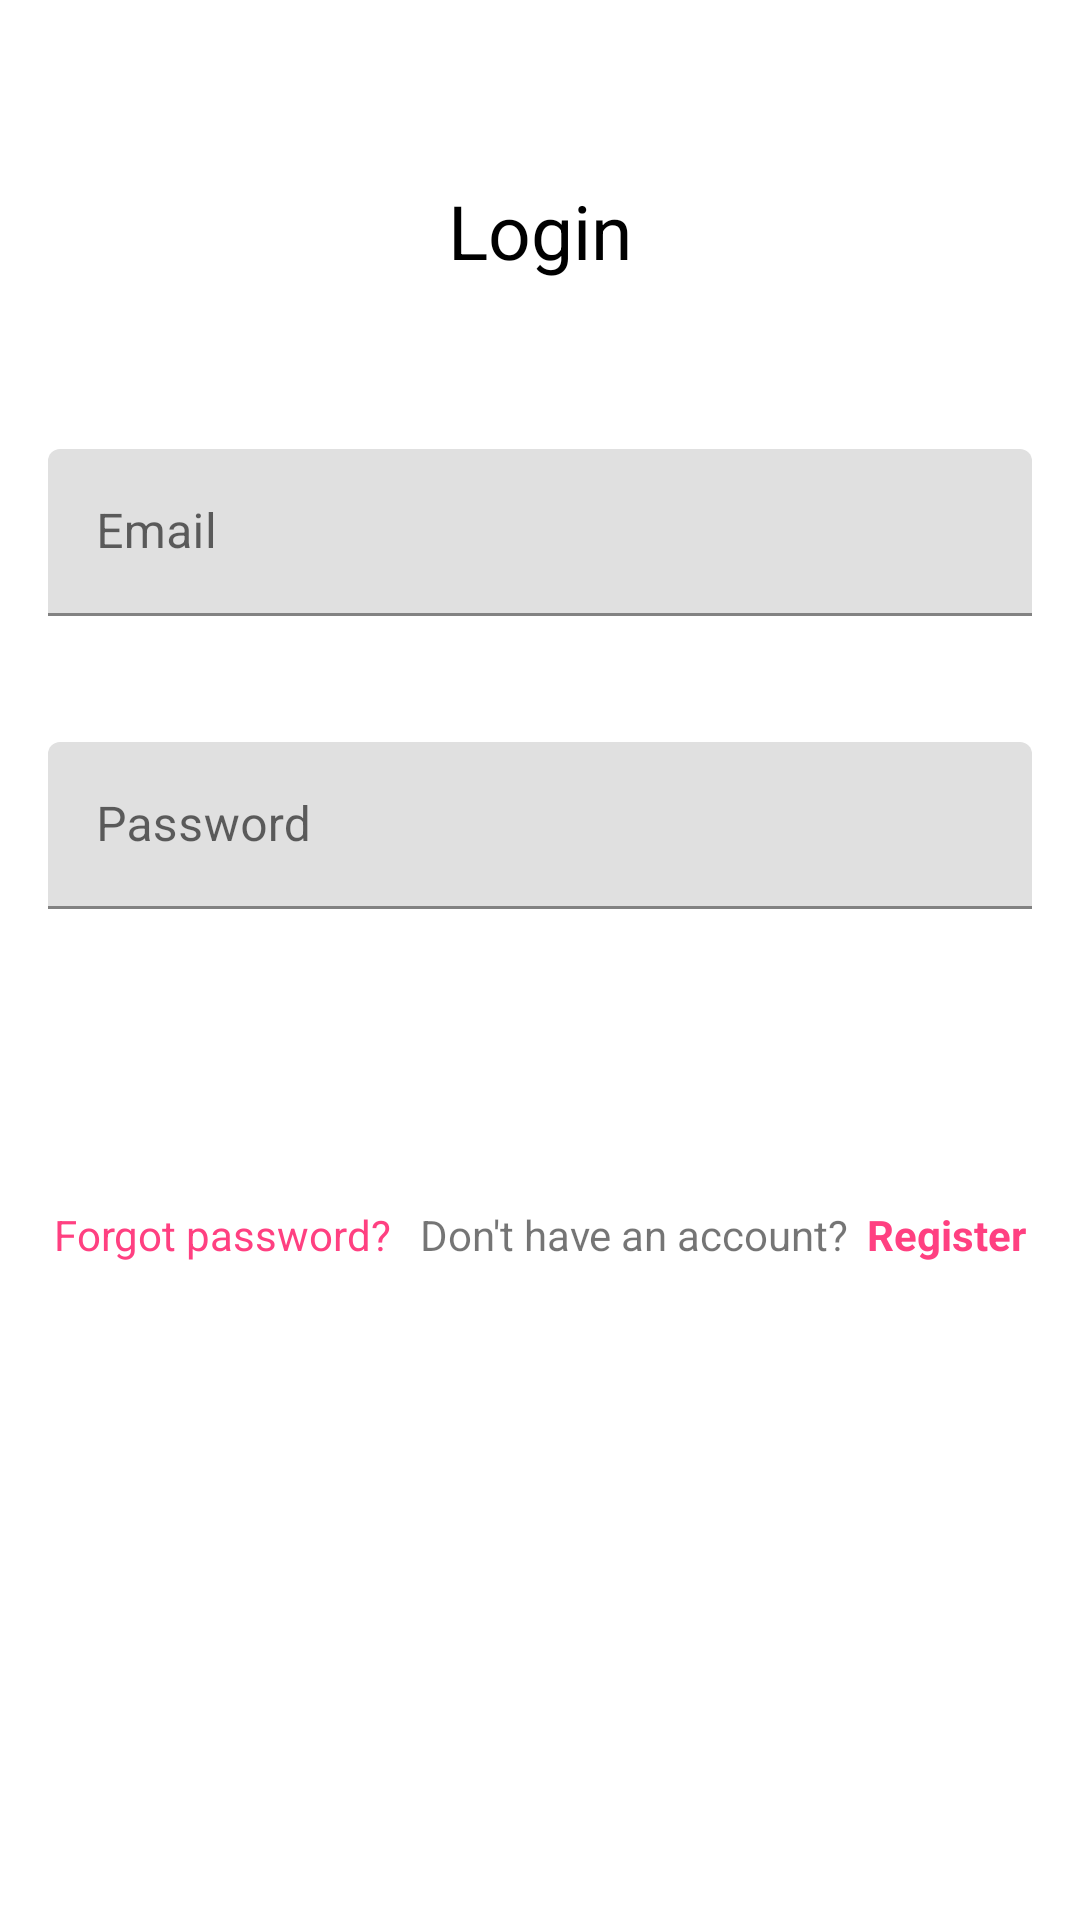

Layout XML and referenced resources for this Android screen:
<!-- AndroidManifest.xml: application theme AppThemeLight -->
<!-- res/layout/fragment_login.xml -->
<?xml version="1.0" encoding="utf-8"?>
<ScrollView xmlns:android="http://schemas.android.com/apk/res/android"
    xmlns:app="http://schemas.android.com/apk/res-auto"
    xmlns:tools="http://schemas.android.com/tools"
    android:layout_width="match_parent"
    android:layout_height="match_parent"
    tools:context=".ui.auth.LoginFragment">

    <androidx.constraintlayout.widget.ConstraintLayout
        android:layout_width="match_parent"
        android:layout_height="0dp">

        <TextView
            android:id="@+id/login_text"
            android:layout_width="wrap_content"
            android:layout_height="wrap_content"
            android:layout_marginTop="50dp"
            android:text="Login"
            android:textColor="#000"
            android:textSize="25sp"
            app:layout_constraintBottom_toTopOf="@+id/input_email_layout"
            app:layout_constraintLeft_toLeftOf="parent"
            app:layout_constraintRight_toRightOf="parent"
            app:layout_constraintTop_toTopOf="parent" />

        <com.google.android.material.textfield.TextInputLayout
            android:id="@+id/input_email_layout"
            android:layout_width="0dp"
            android:layout_height="wrap_content"
            android:layout_marginTop="30dp"
            android:padding="16dp"
            app:layout_constraintBottom_toTopOf="@+id/input_password_layout"
            app:layout_constraintLeft_toLeftOf="parent"
            app:layout_constraintRight_toRightOf="parent"
            app:layout_constraintTop_toBottomOf="@+id/login_text">

            <EditText
                android:id="@+id/input_email"
                android:layout_width="match_parent"
                android:layout_height="wrap_content"
                android:hint="@string/email_field"
                android:inputType="textEmailAddress"
                android:textColor="#000" />

        </com.google.android.material.textfield.TextInputLayout>

        <com.google.android.material.textfield.TextInputLayout
            android:id="@+id/input_password_layout"
            android:layout_width="0dp"
            android:layout_height="wrap_content"
            android:padding="16dp"
            app:layout_constraintBottom_toTopOf="@+id/login_button"
            app:layout_constraintLeft_toLeftOf="parent"
            app:layout_constraintRight_toRightOf="parent"
            app:layout_constraintTop_toBottomOf="@+id/input_email_layout">

            <EditText
                android:id="@+id/input_password"
                android:layout_width="match_parent"
                android:layout_height="wrap_content"
                android:hint="@string/field_password"
                android:inputType="textPassword"
                android:textColor="#000" />

        </com.google.android.material.textfield.TextInputLayout>

        <Button
            android:id="@+id/login_button"
            android:layout_width="0dp"
            android:layout_height="55dp"
            android:layout_margin="15dp"
            android:background="@drawable/main_button_drawable"
            android:text="@string/field_login"
            android:textAllCaps="false"
            android:textColor="#fff"
            android:textSize="16sp"
            app:layout_constraintBottom_toBottomOf="parent"
            app:layout_constraintLeft_toLeftOf="parent"
            app:layout_constraintRight_toRightOf="parent"
            app:layout_constraintTop_toBottomOf="@+id/input_password_layout" />

        <com.google.android.material.textview.MaterialTextView
            android:id="@+id/dont_have_account_tv"
            android:layout_width="wrap_content"
            android:layout_height="wrap_content"
            android:padding="3dp"
            android:text="@string/dont_have_an_account"
            app:layout_constraintTop_toBottomOf="@id/login_button"
            app:layout_constraintEnd_toStartOf="@id/register_button"/>

        <com.google.android.material.textview.MaterialTextView
            android:id="@+id/register_button"
            android:layout_width="wrap_content"
            android:layout_height="wrap_content"
            android:clickable="true"
            android:focusable="true"
            android:padding="3dp"
            android:text="@string/register"
            android:textColor="@color/colorAccent"
            android:textStyle="bold"
            app:layout_constraintEnd_toEndOf="@+id/login_button"
            app:layout_constraintTop_toTopOf="@id/dont_have_account_tv"
            app:layout_constraintBottom_toBottomOf="parent"/>

        <com.google.android.material.textview.MaterialTextView
            android:id="@+id/forgot_password"
            android:layout_width="wrap_content"
            android:layout_height="wrap_content"
            android:clickable="true"
            android:focusable="true"
            android:padding="3dp"
            android:text="Forgot password?"
            android:textColor="@color/colorAccent"
            app:layout_constraintStart_toStartOf="@id/login_button"
            app:layout_constraintTop_toBottomOf="@id/login_button"
            app:layout_constraintBottom_toBottomOf="parent"/>

    </androidx.constraintlayout.widget.ConstraintLayout>


</ScrollView>
<!-- resources referenced by this layout -->
<resources>
  <color name="colorAccent">#FF4081</color>
  <string name="dont_have_an_account">Don\'t have an account?</string>
  <string name="email_field">Email</string>
  <string name="field_login">Login</string>
  <string name="field_password">Password</string>
  <string name="register">Register</string>
  <style name="AppThemeLight" parent="Theme.MaterialComponents.DayNight.NoActionBar">
  
          <item name="colorPrimary">@color/colorPrimary</item>
          <item name="colorPrimaryDark">@color/colorPrimaryDark</item>
          <item name="colorAccent">@color/colorAccent</item>
  
          //Material btn theme
          <item name="md_color_button_text">@color/black</item>
      </style>
  <color name="colorPrimary">#fff</color>
  <color name="colorPrimaryDark">#7d7d7d</color>
  <color name="black">#FF000000</color>
</resources>
